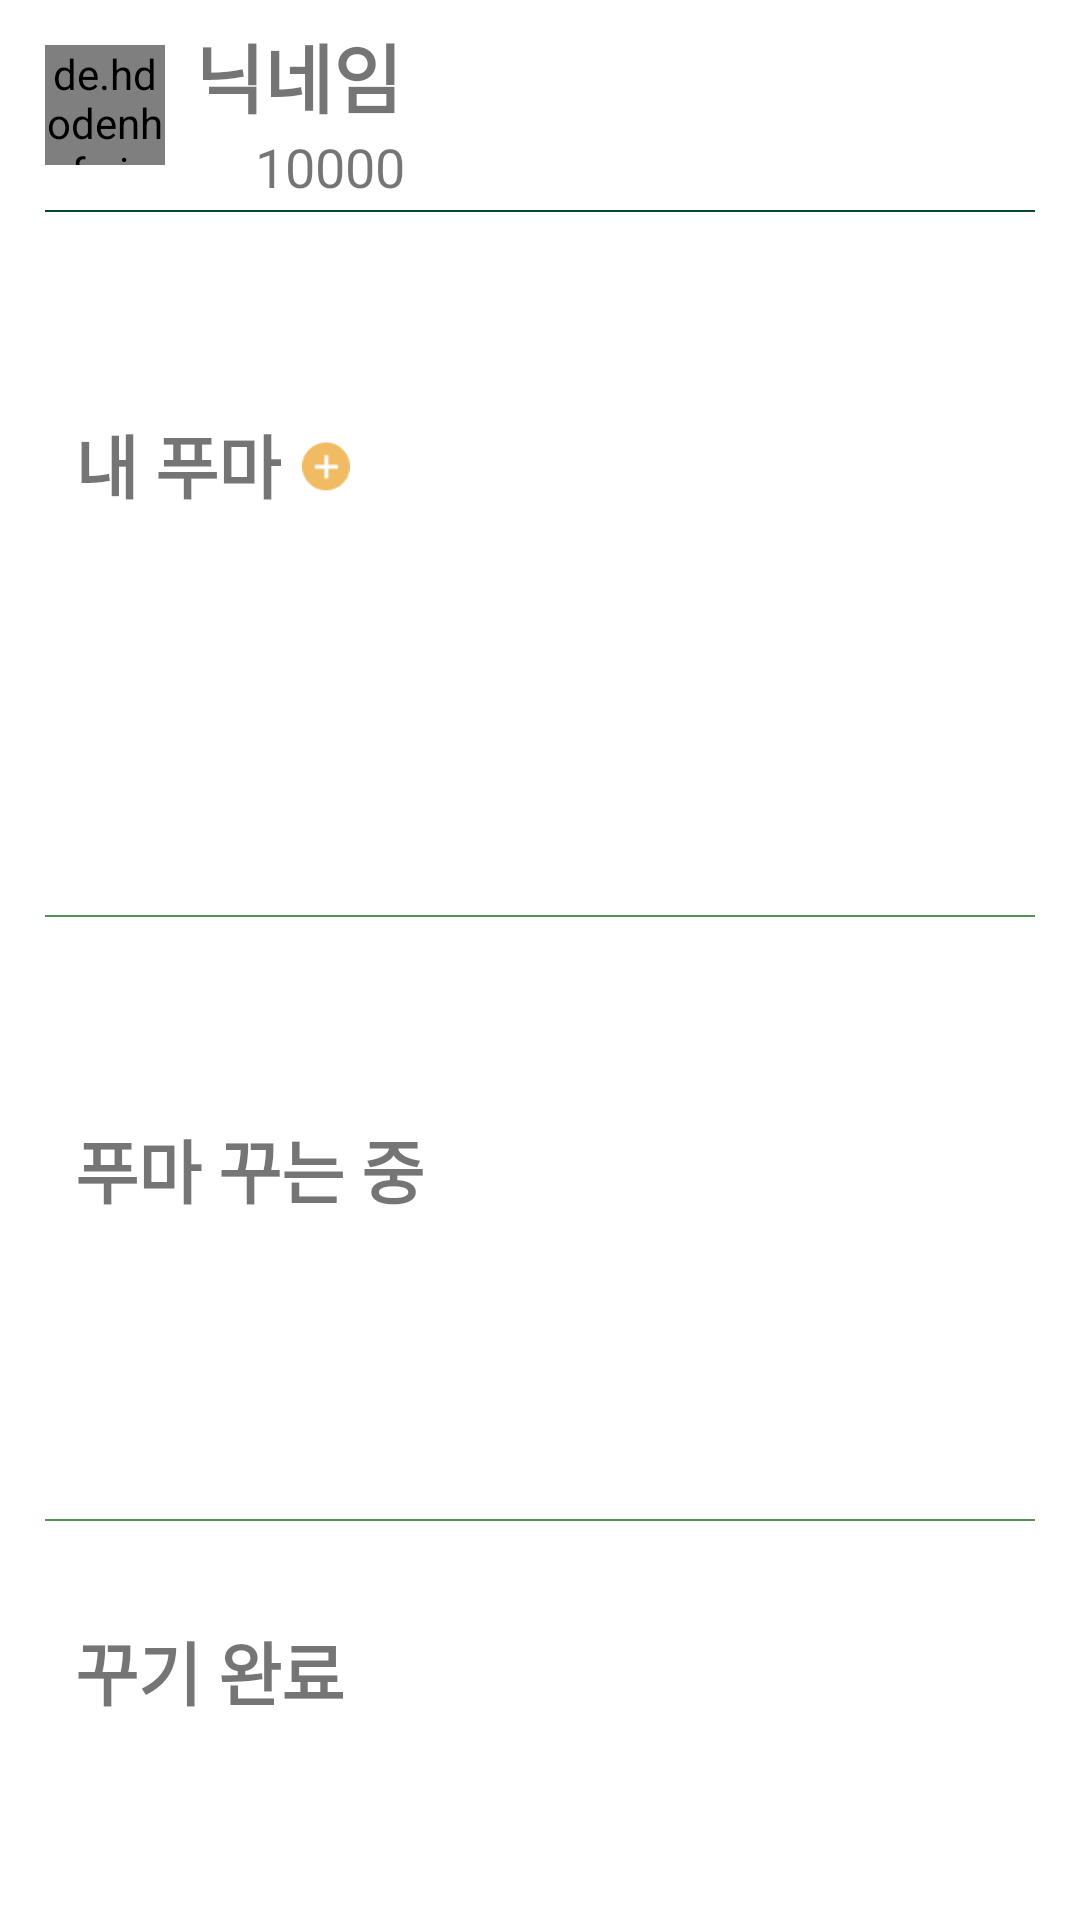

Write the Android layout XML for this screen, with the resource values it uses.
<!-- AndroidManifest.xml: activity theme Theme.Team20 -->
<!-- res/layout/activity_main.xml -->
<?xml version="1.0" encoding="utf-8"?>
<androidx.drawerlayout.widget.DrawerLayout xmlns:android="http://schemas.android.com/apk/res/android"
    android:layout_width="match_parent"
    android:layout_height="match_parent"
    xmlns:app="http://schemas.android.com/apk/res-auto"
    xmlns:tools="http://schemas.android.com/tools"
    tools:context=".MainActivity">

    <androidx.constraintlayout.widget.ConstraintLayout
        android:layout_width="wrap_content"
        android:layout_height="wrap_content">
        <de.hdodenhof.circleimageview.CircleImageView
            android:id="@+id/circle_img_my_page"
            android:layout_width="40dp"
            android:layout_height="40dp"
            android:src="@color/gray"
            app:layout_constraintLeft_toLeftOf="parent"
            app:layout_constraintTop_toTopOf="parent"
            android:layout_margin="15dp"/>
        <TextView
            android:id="@+id/txt_nickname"
            android:layout_width="wrap_content"
            android:layout_height="wrap_content"
            android:text="닉네임"
            android:textStyle="bold"
            android:textSize="25dp"
            android:fontFamily="@font/main_bold"
            app:layout_constraintTop_toTopOf="parent"
            app:layout_constraintLeft_toRightOf="@id/circle_img_my_page"
            app:layout_constraintBottom_toTopOf="@id/img_point"
            app:layout_constraintVertical_chainStyle="packed"
            android:layout_marginLeft="10dp"/>
        <ImageView
            android:id="@+id/img_point"
            android:layout_width="20dp"
            android:layout_height="20dp"
            android:src="@drawable/coin"
            app:layout_constraintTop_toBottomOf="@id/txt_nickname"
            app:layout_constraintLeft_toRightOf="@id/circle_img_my_page"
            app:layout_constraintBottom_toTopOf="@+id/view_my_page_f"
            android:layout_marginLeft="10dp"/>
        <TextView
            android:id="@+id/txt_point"
            android:layout_width="wrap_content"
            android:layout_height="wrap_content"
            android:text="10000"
            android:textSize="18dp"
            app:layout_constraintLeft_toRightOf="@id/img_point"
            app:layout_constraintTop_toBottomOf="@id/txt_nickname"
            android:fontFamily="@font/main_light"/>
        <View
            android:id="@+id/view_my_page_f"
            android:layout_width="match_parent"
            android:layout_height="2px"
            android:background="@color/bg_dark_green"
            app:layout_constraintTop_toBottomOf="@id/circle_img_my_page"
            android:layout_margin="15dp"/>
        <TextView
            android:id="@+id/txt_my_item"
            android:layout_width="wrap_content"
            android:layout_height="wrap_content"
            android:text="내 푸마"
            android:textStyle="bold"
            android:fontFamily="@font/main_bold"
            android:textSize="23dp"
            app:layout_constraintTop_toBottomOf="@id/view_my_page_f"
            app:layout_constraintLeft_toLeftOf="parent"
            app:layout_constraintBottom_toTopOf="@id/rc_my_item"
            android:layout_marginLeft="25dp"/>
        <ImageView
            android:id="@+id/img_plus"
            android:layout_width="20dp"
            android:layout_height="20dp"
            android:src="@drawable/plus"
            app:layout_constraintLeft_toRightOf="@id/txt_my_item"
            app:layout_constraintTop_toBottomOf="@+id/view_my_page_f"
            app:layout_constraintBottom_toTopOf="@id/rc_my_item"
            android:layout_marginLeft="5dp"/>
        <androidx.recyclerview.widget.RecyclerView
            android:id="@+id/rc_my_item"
            android:layout_width="wrap_content"
            android:layout_height="wrap_content"
            app:layout_constraintTop_toBottomOf="@id/txt_my_item"
            app:layout_constraintLeft_toLeftOf="parent"
            app:layout_constraintRight_toRightOf="parent"
            app:layout_constraintBottom_toTopOf="@+id/view_my_page_s"
            app:layoutManager="androidx.recyclerview.widget.LinearLayoutManager"
            android:orientation="horizontal"
            tools:listitem="@layout/activity_recycler_item"/>
        <View
            android:id="@+id/view_my_page_s"
            android:layout_width="match_parent"
            android:layout_height="2px"
            android:background="@color/bg_green"
            app:layout_constraintTop_toBottomOf="@+id/rc_my_item"
            app:layout_constraintLeft_toLeftOf="parent"
            app:layout_constraintRight_toRightOf="parent"
            app:layout_constraintBottom_toTopOf="@id/txt_borrowing"
            android:layout_marginLeft="15dp"
            android:layout_marginRight="15dp"/>
        <TextView
            android:id="@+id/txt_borrowing"
            android:layout_width="wrap_content"
            android:layout_height="wrap_content"
            android:text="푸마 꾸는 중"
            android:textStyle="bold"
            android:fontFamily="@font/main_bold"
            android:textSize="23dp"
            app:layout_constraintTop_toBottomOf="@id/view_my_page_s"
            app:layout_constraintLeft_toLeftOf="parent"
            app:layout_constraintBottom_toTopOf="@+id/rc_borrowing"
            android:layout_marginLeft="25dp"/>
        <androidx.recyclerview.widget.RecyclerView
        android:id="@+id/rc_borrowing"
        android:layout_width="wrap_content"
        android:layout_height="wrap_content"
        app:layout_constraintTop_toBottomOf="@id/txt_borrowing"
        app:layout_constraintLeft_toLeftOf="parent"
        app:layout_constraintRight_toRightOf="parent"
            app:layout_constraintBottom_toTopOf="@id/txt_borrowed"
        app:layoutManager="androidx.recyclerview.widget.LinearLayoutManager"
        android:orientation="horizontal"
        tools:listitem="@layout/activity_recycler_item"/>
        <View
            android:id="@+id/view_my_page_t"
            android:layout_width="match_parent"
            android:layout_height="2px"
            android:background="@color/bg_green"
            app:layout_constraintTop_toBottomOf="@+id/rc_borrowing"
            app:layout_constraintLeft_toLeftOf="parent"
            app:layout_constraintRight_toRightOf="parent"
            app:layout_constraintBottom_toTopOf="@+id/txt_borrowed"
            android:layout_marginLeft="15dp"
            android:layout_marginRight="15dp"/>
        <TextView
            android:id="@+id/txt_borrowed"
            android:layout_width="wrap_content"
            android:layout_height="wrap_content"
            android:text="꾸기 완료"
            android:textStyle="bold"
            android:fontFamily="@font/main_bold"
            android:textSize="23dp"
            app:layout_constraintTop_toBottomOf="@id/view_my_page_t"
            app:layout_constraintLeft_toLeftOf="parent"
            app:layout_constraintBottom_toTopOf="@+id/rc_borrowed"
            android:layout_marginLeft="25dp"/>
        <androidx.recyclerview.widget.RecyclerView
            android:id="@+id/rc_borrowed"
            android:layout_width="wrap_content"
            android:layout_height="wrap_content"
            app:layout_constraintTop_toBottomOf="@id/txt_borrowed"
            app:layout_constraintLeft_toLeftOf="parent"
            app:layout_constraintRight_toRightOf="parent"
            app:layoutManager="androidx.recyclerview.widget.LinearLayoutManager"
            android:orientation="horizontal"
            tools:listitem="@layout/activity_recycler_item"
            app:layout_constraintBottom_toBottomOf="parent"/>

    </androidx.constraintlayout.widget.ConstraintLayout>
    <com.google.android.material.navigation.NavigationView
        android:id="@+id/nav"
        android:layout_width="wrap_content"
        android:layout_height="match_parent"
        app:headerLayout="@layout/layout_drawer_header"
        app:menu="@menu/drawer_menu"
        app:itemTextAppearance="@style/NavigationFont"
        android:layout_gravity="start"
        android:fitsSystemWindows="true"/>
</androidx.drawerlayout.widget.DrawerLayout>
<!-- res/layout/activity_recycler_item.xml (included above) -->
<?xml version="1.0" encoding="utf-8"?>
<androidx.constraintlayout.widget.ConstraintLayout xmlns:android="http://schemas.android.com/apk/res/android"
    android:layout_width="wrap_content"
    android:layout_height="wrap_content"
    xmlns:app="http://schemas.android.com/apk/res-auto"
    android:layout_margin="15dp">
    <ImageView
        android:id="@+id/img_item"
        android:layout_width="100dp"
        android:layout_height="100dp"
        android:src="@color/bg_green"
        app:layout_constraintLeft_toLeftOf="parent"
        app:layout_constraintRight_toRightOf="parent"
        app:layout_constraintTop_toTopOf="parent"
        app:layout_constraintBottom_toTopOf="@+id/txt_item_name"/>
    <TextView
        android:id="@+id/txt_item_name"
        android:layout_width="wrap_content"
        android:layout_height="wrap_content"
        android:text="제목"
        app:layout_constraintTop_toBottomOf="@+id/img_item"
        app:layout_constraintLeft_toLeftOf="parent"
        app:layout_constraintRight_toRightOf="parent"
        app:layout_constraintBottom_toBottomOf="parent"
        android:fontFamily="@font/main_bold"/>

</androidx.constraintlayout.widget.ConstraintLayout>
<!-- res/layout/layout_drawer_header.xml (included above) -->
<?xml version="1.0" encoding="utf-8"?>
<androidx.constraintlayout.widget.ConstraintLayout xmlns:android="http://schemas.android.com/apk/res/android"
    android:layout_width="match_parent"
    android:layout_height="match_parent"
    xmlns:app="http://schemas.android.com/apk/res-auto">

    <de.hdodenhof.circleimageview.CircleImageView
        android:id="@+id/circle_img_drawer"
        android:layout_width="30dp"
        android:layout_height="30dp"
        android:src="@color/bg_green"
        app:layout_constraintTop_toTopOf="parent"
        app:layout_constraintLeft_toLeftOf="parent"
        app:layout_constraintRight_toLeftOf="@id/ly_drawer_text"
        app:layout_constraintBottom_toBottomOf="@+id/view_drawer"
        android:layout_margin="20dp"/>
    <LinearLayout
        android:id="@+id/ly_drawer_text"
        android:layout_width="wrap_content"
        android:layout_height="wrap_content"
        android:orientation="vertical"
        app:layout_constraintLeft_toRightOf="@id/circle_img_drawer"
        app:layout_constraintTop_toTopOf="parent"
        app:layout_constraintBottom_toBottomOf="@+id/view_drawer"
        android:layout_marginLeft="10dp">
        <TextView
            android:id="@+id/txt_drawer_nickname"
            android:layout_width="wrap_content"
            android:layout_height="wrap_content"
            android:text="닉네임"
            android:textSize="17dp"
            android:fontFamily="@font/main_light"/>
        <TextView
            android:id="@+id/txt_drawer_email"
            android:layout_width="wrap_content"
            android:layout_height="wrap_content"
            android:text="이메일"
            android:textSize="15dp"
            android:fontFamily="@font/main_light"/>
    </LinearLayout>

    <View
        android:id="@+id/view_drawer"
        android:layout_width="match_parent"
        android:layout_height="2px"
        android:background="@color/bg_green"
        app:layout_constraintTop_toBottomOf="@+id/ly_drawer_text"
        app:layout_constraintLeft_toLeftOf="parent"
        app:layout_constraintRight_toRightOf="parent"
        android:layout_marginTop="8dp"
        android:layout_marginLeft="10dp"
        android:layout_marginRight="10dp"/>

</androidx.constraintlayout.widget.ConstraintLayout>
<!-- resources referenced by this layout -->
<resources>
  <color name="bg_dark_green">#FF074736</color>
  <color name="bg_green">#FF52925a</color>
  <color name="gray">#63000000</color>
  <!-- drawable plus: png bitmap (drawable-v24, 819 bytes) -->
  <style name="NavigationFont" parent="android:Widget.TextView">
          <item name="android:fontFamily">@font/main_light</item>
      </style>
  <style name="Theme.Team20" parent="Theme.MaterialComponents.DayNight.NoActionBar">
          
          <item name="colorPrimary">@color/purple_500</item>
          <item name="colorPrimaryVariant">@color/purple_700</item>
          <item name="colorOnPrimary">@color/white</item>
          
          <item name="colorSecondary">@color/teal_200</item>
          <item name="colorSecondaryVariant">@color/teal_700</item>
          <item name="colorOnSecondary">@color/black</item>
          
          <item name="android:statusBarColor" tools:targetApi="l">?attr/colorPrimaryVariant</item>
          
      </style>
  <color name="purple_500">#FF6200EE</color>
  <color name="purple_700">#FF3700B3</color>
  <color name="white">#FFFFFFFF</color>
  <color name="teal_200">#FF03DAC5</color>
  <color name="teal_700">#FF018786</color>
  <color name="black">#FF000000</color>
</resources>
